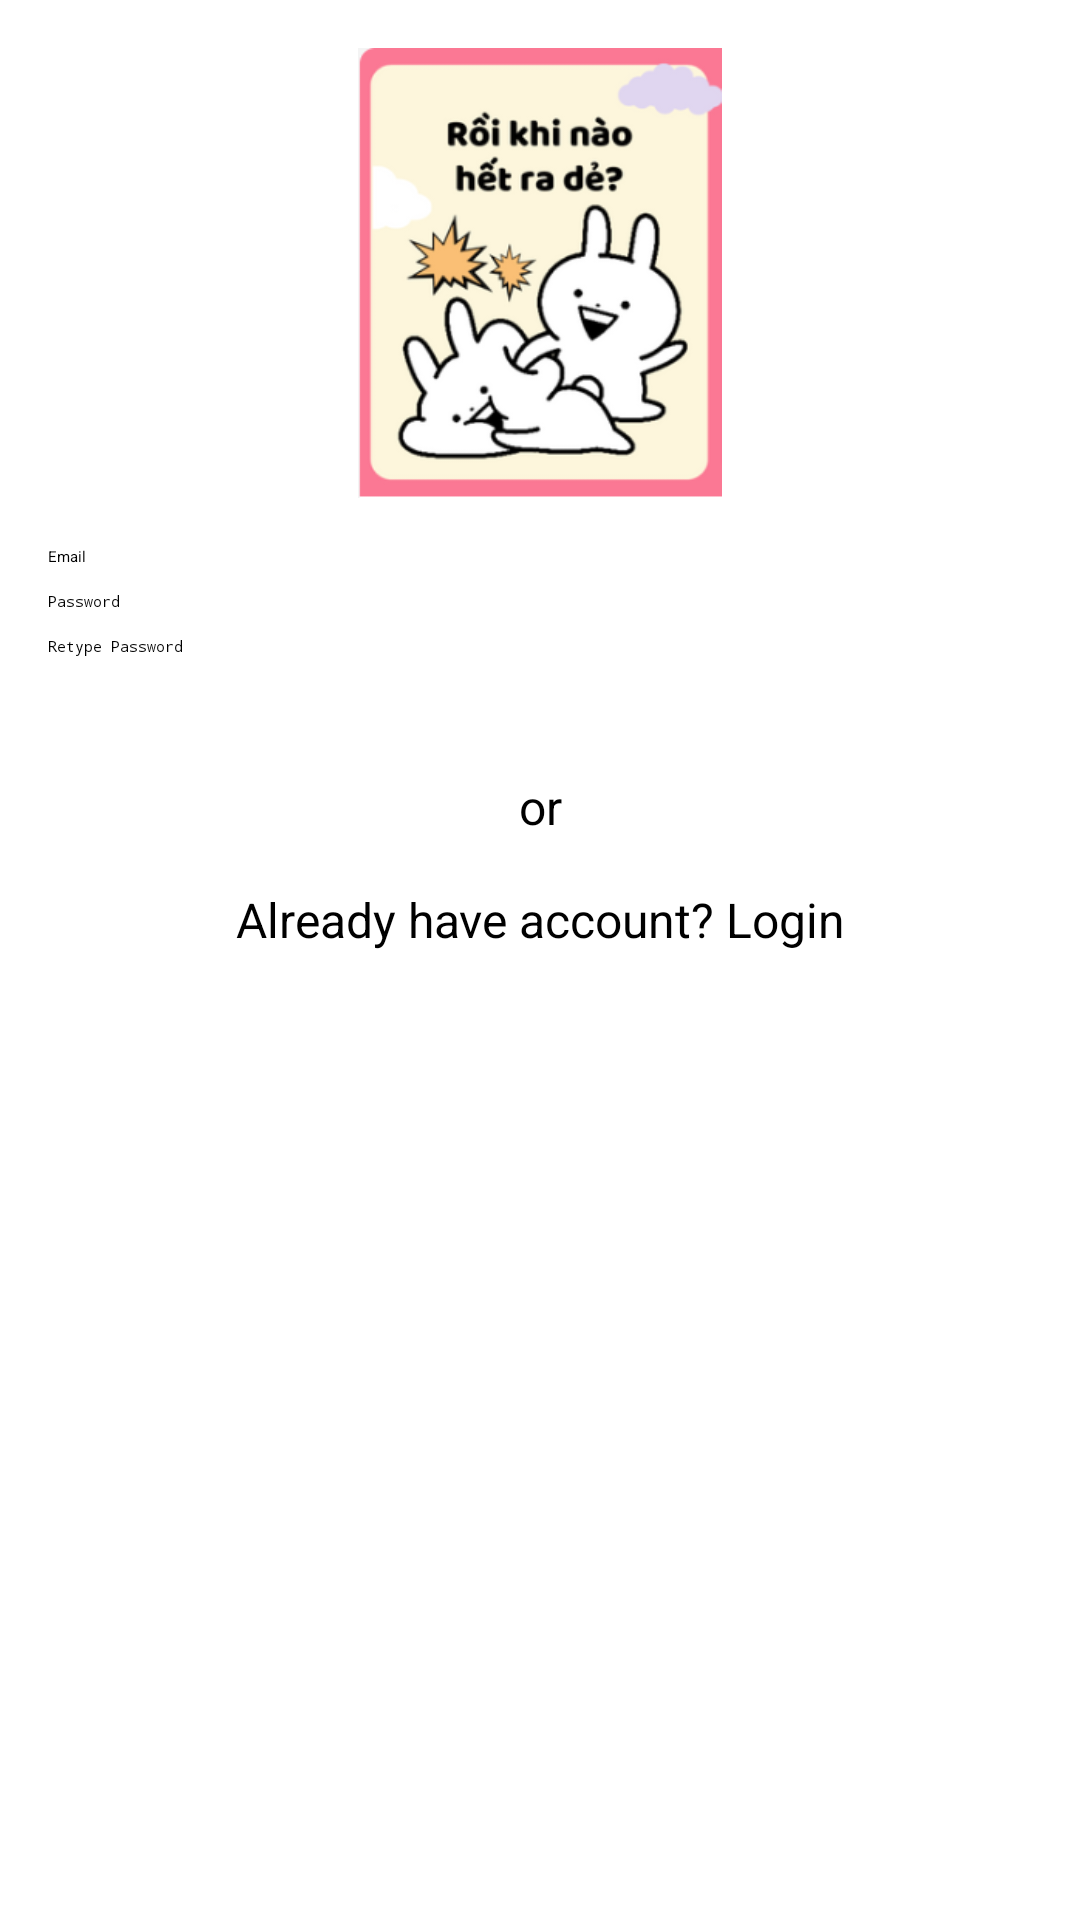

This screen was rendered from an Android layout file. Write that file and the resources it references.
<!-- AndroidManifest.xml: application theme Theme.MyApplication -->
<!-- res/layout/activity_register.xml -->
<?xml version="1.0" encoding="utf-8"?>
<androidx.constraintlayout.widget.ConstraintLayout
    xmlns:android="http://schemas.android.com/apk/res/android"
    xmlns:app="http://schemas.android.com/apk/res-auto"
    android:id="@+id/login_layout"
    android:layout_width="match_parent"
    android:layout_height="match_parent"
    android:padding="16dp">

    <ImageView
        android:id="@+id/logo"
        android:layout_width="150dp"
        android:layout_height="150dp"
        android:src="@drawable/hehe"
        app:layout_constraintTop_toTopOf="parent"
        app:layout_constraintStart_toStartOf="parent"
        app:layout_constraintEnd_toEndOf="parent"
        android:layout_marginBottom="32dp" />
    
    
    <EditText
        android:id="@+id/email_field"
        android:layout_width="0dp"
        android:layout_height="wrap_content"
        android:hint="@string/email_hint"
        android:inputType="textEmailAddress"
        android:maxLines="1"
        android:imeOptions="actionNext"
        app:layout_constraintTop_toBottomOf="@+id/logo"
        app:layout_constraintStart_toStartOf="parent"
        app:layout_constraintEnd_toEndOf="parent"
        android:layout_marginTop="16dp"
        android:layout_marginBottom="8dp"/>

    <EditText
        android:id="@+id/password_field"
        android:layout_width="0dp"
        android:layout_height="wrap_content"
        android:hint="@string/password_hint"
        android:inputType="textPassword"
        android:maxLines="1"
        android:imeOptions="actionDone"
        app:layout_constraintTop_toBottomOf="@+id/email_field"
        app:layout_constraintStart_toStartOf="parent"
        app:layout_constraintEnd_toEndOf="parent"
        android:layout_marginTop="8dp"
        android:layout_marginBottom="8dp"/>

    <EditText
        android:id="@+id/retypePasswordField"
        android:layout_width="0dp"
        android:layout_height="wrap_content"
        android:hint="@string/retype_password_hint"
        android:inputType="textPassword"
        android:maxLines="1"
        android:imeOptions="actionDone"
        app:layout_constraintTop_toBottomOf="@+id/password_field"
        app:layout_constraintStart_toStartOf="parent"
        app:layout_constraintEnd_toEndOf="parent"
        android:layout_marginTop="8dp"
        android:layout_marginBottom="8dp"/>
    <Button
        android:id="@+id/register_button"
        android:layout_width="0dp"
        android:layout_height="wrap_content"
        android:text="@string/register_button_label"
        android:textColor="@color/white"
        app:layout_constraintTop_toBottomOf="@+id/retypePasswordField"
        app:layout_constraintStart_toStartOf="parent"
        app:layout_constraintEnd_toEndOf="parent"
        android:layout_marginTop="16dp"
        android:layout_marginBottom="8dp"/>

    
    <TextView
        android:id="@+id/login_button"
        android:layout_width="0dp"
        android:layout_height="wrap_content"
        android:text="@string/already_a_user"

        android:textSize="16sp"
        android:gravity="center"
        app:layout_constraintTop_toBottomOf="@+id/or_text"
        app:layout_constraintStart_toStartOf="parent"
        app:layout_constraintEnd_toEndOf="parent"
        android:layout_marginTop="16dp"/>


    <TextView
        android:id="@+id/or_text"
        android:layout_width="wrap_content"
        android:layout_height="wrap_content"
        android:text="@string/or_label"
        android:textSize="16sp"

        android:layout_marginTop="16dp"
        app:layout_constraintTop_toBottomOf="@+id/register_button"
        app:layout_constraintStart_toStartOf="parent"
        app:layout_constraintEnd_toEndOf="parent" />
    

</androidx.constraintlayout.widget.ConstraintLayout>
<!-- resources referenced by this layout -->
<resources>
  <color name="white">#FFFFFFFF</color>
  <!-- drawable hehe: png bitmap (drawable, 45896 bytes) -->
  <string name="already_a_user">Already have account? Login</string>
  <string name="email_hint">Email</string>
  <string name="or_label">or</string>
  <string name="password_hint">Password</string>
  <string name="register_button_label">register</string>
  <string name="retype_password_hint">Retype Password</string>
</resources>
